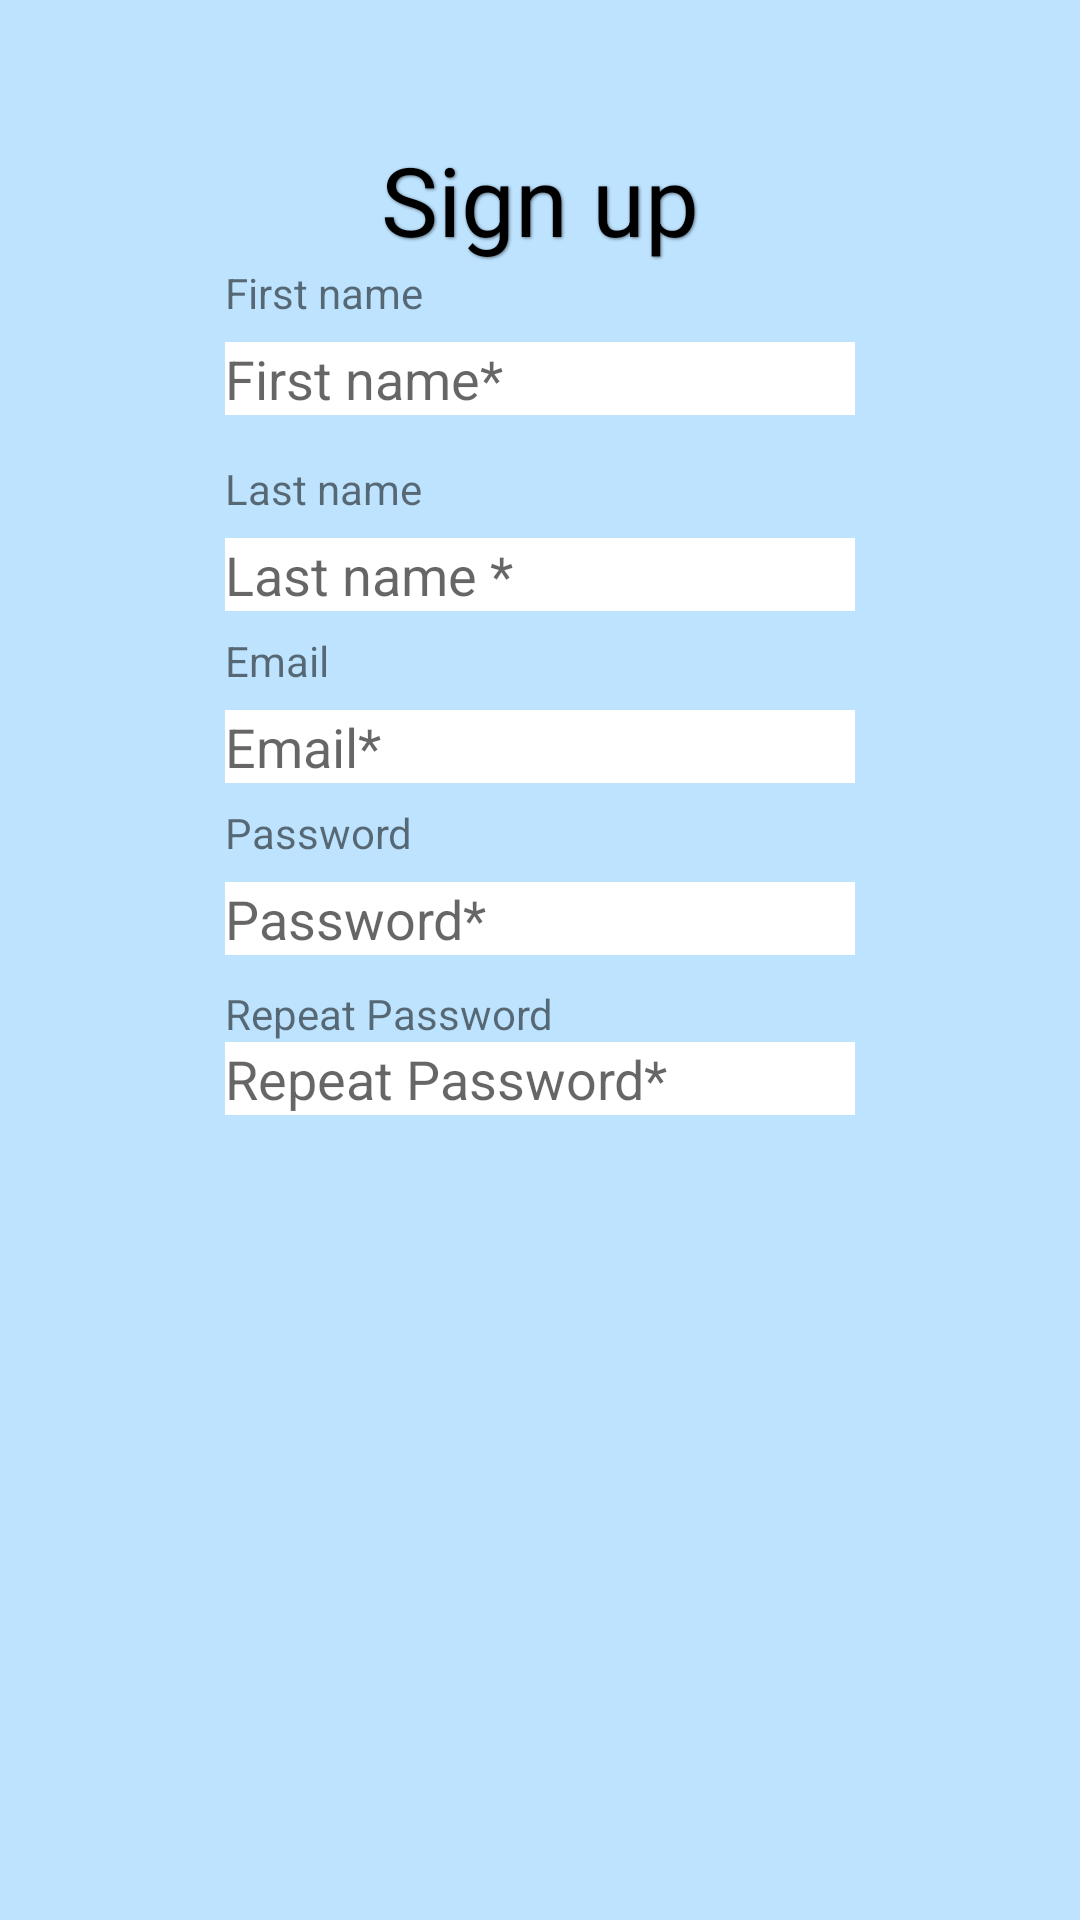

Layout XML and referenced resources for this Android screen:
<!-- AndroidManifest.xml: application theme Theme.FluentFriend -->
<!-- res/layout/activity_signup.xml -->
<?xml version="1.0" encoding="utf-8"?>
<androidx.constraintlayout.widget.ConstraintLayout
        xmlns:android="http://schemas.android.com/apk/res/android"
        xmlns:app="http://schemas.android.com/apk/res-auto"
        xmlns:tools="http://schemas.android.com/tools"
        android:layout_width="match_parent"
        android:layout_height="match_parent"
        tools:context=".SignUp" android:background="#BDE3FF" android:clickable="false">


    <TextView
            android:text="First name"
            android:layout_width="wrap_content"
            android:layout_height="wrap_content" android:id="@+id/signup_FirstNameText"
            app:layout_constraintTop_toBottomOf="@+id/signup_TitleText" android:layout_marginEnd="92dp"
            android:layout_marginBottom="7dp"
            app:layout_constraintEnd_toEndOf="@+id/signup_TitleText"
            app:layout_constraintBottom_toTopOf="@+id/signup_FirstName"/>
    <TextView
            android:text="Last name"
            android:layout_width="wrap_content"
            android:layout_height="wrap_content" android:id="@+id/signup_LastNameText"
            app:layout_constraintStart_toStartOf="@+id/signup_FirstName"
            app:layout_constraintTop_toBottomOf="@+id/signup_FirstName" android:layout_marginBottom="7dp"
            app:layout_constraintBottom_toTopOf="@+id/signup_LastName"/>
    <TextView
            android:text="Email"
            android:layout_width="wrap_content"
            android:layout_height="wrap_content" android:id="@+id/signup_EmailText"
            app:layout_constraintStart_toStartOf="@+id/signup_LastName"
            android:layout_marginTop="7dp" app:layout_constraintTop_toBottomOf="@+id/signup_LastName"/>
    <TextView
            android:text="Password"
            android:layout_width="wrap_content"
            android:layout_height="wrap_content" android:id="@+id/signup_PasswordText"
            app:layout_constraintStart_toStartOf="@+id/signup_Email"
            app:layout_constraintTop_toBottomOf="@+id/signup_Email" android:layout_marginBottom="7dp"
            app:layout_constraintBottom_toTopOf="@+id/signup_Password"/>
    <TextView
            android:text="Repeat Password"
            android:layout_width="wrap_content"
            android:layout_height="wrap_content" android:id="@+id/signup_RepeatPasswordText"
            app:layout_constraintStart_toStartOf="@+id/signup_Password"
            app:layout_constraintTop_toBottomOf="@+id/signup_Password" android:layout_marginBottom="7dp"
            app:layout_constraintBottom_toTopOf="@+id/signup_RepeatPassword"/>
    <TextView
            android:text="Sign up"
            android:textSize="32dp"
            android:textAlignment="center"
            android:shadowColor="@color/text_shadow"
            android:shadowDx="1"
            android:shadowDy="1"
            android:shadowRadius="2"
            android:textColor="@color/black"
            android:layout_width="wrap_content"
            android:layout_height="wrap_content" android:id="@+id/signup_TitleText"
            android:layout_marginTop="45dp"
            android:layout_marginBottom="379dp" app:layout_constraintEnd_toEndOf="parent"
            app:layout_constraintBottom_toTopOf="@+id/main_btnLogIn" app:layout_constraintTop_toTopOf="parent"
            app:layout_constraintStart_toStartOf="parent"/>
    <EditText
            android:layout_width="wrap_content"
            android:layout_height="wrap_content"
            android:inputType="textPassword"
            android:ems="10"
            android:id="@+id/signup_FirstName"
            android:backgroundTint="@color/white"
            android:background="@color/black" android:autoText="false"
            android:hint="First name*"
            app:layout_constraintStart_toStartOf="@+id/signup_FirstNameText"
            app:layout_constraintTop_toBottomOf="@+id/signup_FirstNameText" android:layout_marginBottom="15dp"
            app:layout_constraintBottom_toTopOf="@+id/signup_LastNameText"/>
    <EditText
            android:layout_width="wrap_content"
            android:layout_height="wrap_content"
            android:inputType="textPassword"
            android:ems="10"
            android:id="@+id/signup_LastName"
            android:backgroundTint="@color/white"
            android:background="@color/black" android:autoText="false"
            android:hint="Last name *"
            app:layout_constraintStart_toStartOf="@+id/signup_LastNameText"
            app:layout_constraintTop_toBottomOf="@+id/signup_LastNameText" android:layout_marginBottom="33dp"
            app:layout_constraintBottom_toTopOf="@+id/signup_Email"/>
    <EditText
            android:layout_width="wrap_content"
            android:layout_height="wrap_content"
            android:inputType="textPassword"
            android:ems="10"
            android:id="@+id/signup_Email"
            android:backgroundTint="@color/white"
            android:background="@color/black" android:autoText="false"
            android:hint="Email*"
            app:layout_constraintStart_toStartOf="@+id/signup_EmailText"
            app:layout_constraintTop_toBottomOf="@+id/signup_LastName" android:layout_marginBottom="7dp"
            app:layout_constraintBottom_toTopOf="@+id/signup_PasswordText"/>
    <EditText
            android:layout_width="wrap_content"
            android:layout_height="wrap_content"
            android:inputType="textPassword"
            android:ems="10"
            android:id="@+id/signup_Password"
            android:backgroundTint="@color/white"
            android:background="@color/black" android:autoText="false"
            android:hint="Password*"
            app:layout_constraintStart_toStartOf="@+id/signup_PasswordText"
            app:layout_constraintTop_toBottomOf="@+id/signup_PasswordText" android:layout_marginBottom="10dp"
            app:layout_constraintBottom_toTopOf="@+id/signup_RepeatPasswordText"/>
    <EditText
            android:layout_width="wrap_content"
            android:layout_height="wrap_content"
            android:inputType="textPassword"
            android:ems="10"
            android:id="@+id/signup_RepeatPassword"
            android:backgroundTint="@color/white"
            android:background="@color/black" android:autoText="false"
            android:hint="Repeat Password*"
            app:layout_constraintStart_toStartOf="@+id/signup_RepeatPasswordText"
            app:layout_constraintTop_toBottomOf="@+id/signup_RepeatPasswordText"
    />
    <Button
            android:id="@+id/main_btnLogIn"
            android:layout_width="210dp"
            android:layout_height="0dp"
            android:text="Sign Up"
            android:background="@drawable/signin_button"
            app:layout_constraintTop_toBottomOf="@+id/signup_TitleText"
            android:layout_marginBottom="225dp" app:layout_constraintEnd_toEndOf="parent"
            app:layout_constraintStart_toStartOf="parent" app:layout_constraintBottom_toBottomOf="parent"/>

</androidx.constraintlayout.widget.ConstraintLayout>
<!-- resources referenced by this layout -->
<resources>
  <color name="black">#FF000000</color>
  <color name="text_shadow">#7F000000</color>
  <color name="white">#FFFFFFFF</color>
  <!-- drawable signin_button (drawable) -->
  <?xml version="1.0" encoding="utf-8"?>
  <shape xmlns:android="http://schemas.android.com/apk/res/android" >
      <stroke android:width="2dp"
              android:color="#FFFFFF"/>
  
      
      <gradient
              android:angle="225"
              android:startColor="#FFFFFF"
              android:endColor="#FFFFFF"/>
      <corners
              android:bottomLeftRadius="20dp"
              android:bottomRightRadius="20dp"
              android:topLeftRadius="20dp"
              android:topRightRadius="20dp" />
  </shape>
  <style name="Theme.FluentFriend" parent="Base.Theme.FluentFriend" />
  <style name="Base.Theme.FluentFriend" parent="Theme.AppCompat.DayNight.NoActionBar">
          
          
      </style>
</resources>
